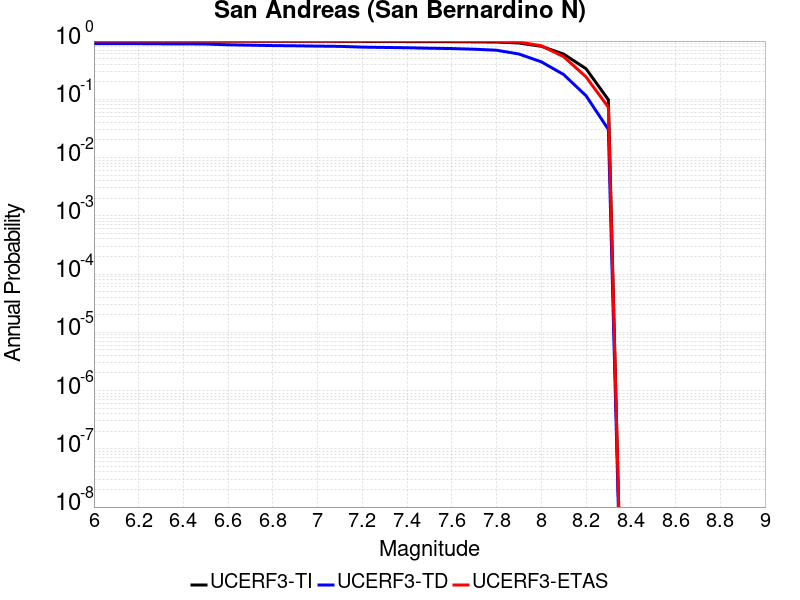

The file beside this chart, header and first rows:
Magnitude, UCERF3-TI Prob, UCERF3-TD Prob, UCERF3-ETAS Prob
6.0, 0.9994, 0.9025, 1.0
6.1, 0.9994, 0.9025, 1.0
6.2, 0.9994, 0.9025, 1.0
6.3, 0.9992, 0.897, 1.0
6.4, 0.9992, 0.897, 1.0
6.5, 0.9988, 0.8883, 1.0
6.6, 0.997, 0.8633, 1.0
6.7, 0.9952, 0.85, 1.0
6.8, 0.9934, 0.8365, 1.0
6.9, 0.9925, 0.829, 1.0
7.0, 0.9913, 0.8188, 1.0
7.1, 0.9897, 0.8111, 1.0
7.2, 0.9853, 0.7871, 1.0
7.3, 0.9826, 0.7772, 1.0
7.4, 0.9802, 0.7676, 1.0
7.5, 0.9775, 0.7538, 1.0
7.6, 0.9756, 0.7437, 1.0
7.7, 0.9698, 0.7245, 0.998
7.8, 0.9627, 0.6963, 0.995
7.9, 0.9257, 0.5996, 0.963
8.0, 0.8138, 0.4406, 0.83
8.1, 0.5973, 0.2665, 0.539
8.2, 0.3354, 0.1153, 0.243
8.3, 0.0983, 0.03039, 0.073
